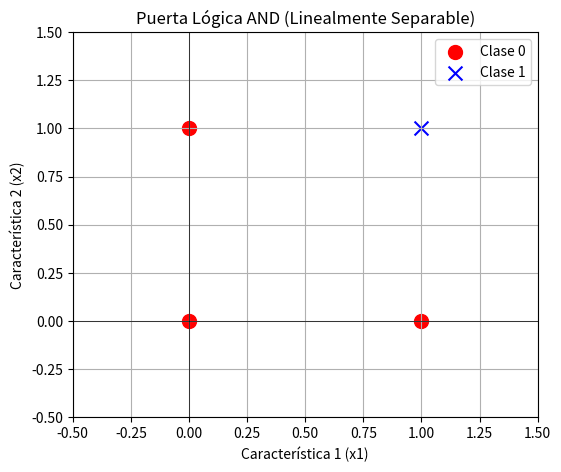
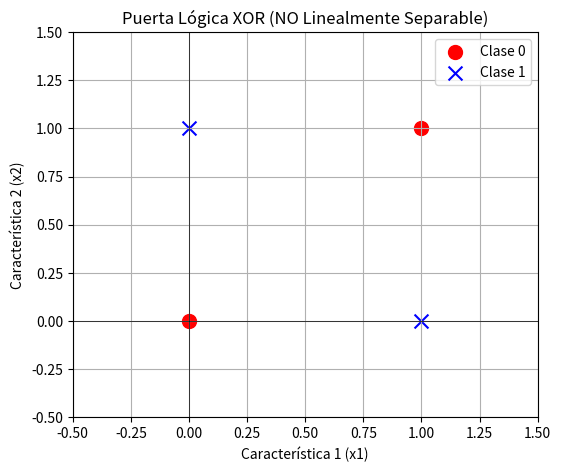

Reproduce these figures in Python, in order.
# ALGORITMO DE SEPARABILIDAD LINEAL (LINEAR SEPARABILITY) 

# Este es un CONCEPTO geométrico clave en Machine Learning,
# especialmente relevante para clasificadores lineales como el
# Perceptrón, ADALINE y SVM con kernel lineal.
#
# Definición:
# Un conjunto de datos con dos clases (ej. 'Clase 0' y 'Clase 1') es
# "linealmente separable" si existe al menos *una línea recta*
# (en 2D), un plano (en 3D), o un hiperplano (en dimensiones > 3)
# que pueda separar *perfectamente* todos los puntos de una clase
# de todos los puntos de la otra clase.
#
# ¿Por qué es importante?
# - Los modelos de *una sola neurona* (Perceptrón, ADALINE)
#   funcionan encontrando precisamente esta línea (o hiperplano)
#   separadora.
# - Por lo tanto, estos modelos *solo pueden* resolver problemas
#   que son linealmente separables.
# - Si los datos *no* son linealmente separables, estos modelos
#   *nunca* convergerán a una solución perfecta (el Perceptrón
#   oscilará, ADALINE encontrará la "mejor" línea posible pero
#   con error).
#
# Ejemplos:
# - Puertas Lógicas AND, OR, NAND, NOR: SON linealmente separables
#   Un Perceptrón puede aprenderlas.
# - Puerta Lógica XOR: NO ES linealmente separable
#   Un Perceptrón simple no puede aprenderla. Se necesita
#   una red multicapa (como MADALINE o un MLP).
#
# ¿Cómo funciona este programa?
# Usaremos `matplotlib` para *visualizar* dos conjuntos de datos:
# 1. Los datos de la puerta AND (linealmente separable).
# 2. Los datos de la puerta XOR (no linealmente separable).
# Esto hará obvia la diferencia geométrica.

import matplotlib.pyplot as plt # Para graficar
import numpy as np # Para los arrays de datos

# --- P1: Datos de Ejemplo ---

# Datos de la puerta AND
X_and = np.array([[0, 0], [0, 1], [1, 0], [1, 1]])
y_and = np.array([0, 0, 0, 1]) # Clase 0, Clase 0, Clase 0, Clase 1

# Datos de la puerta XOR
X_xor = np.array([[0, 0], [0, 1], [1, 0], [1, 1]])
y_xor = np.array([0, 1, 1, 0]) # Clase 0, Clase 1, Clase 1, Clase 0

# --- P2: Función de Visualización ---

def visualizar_datos(X, y, titulo):
    """ Grafica los puntos de datos 2D coloreados por su clase """
    plt.figure(figsize=(6, 5)) # Crear figura
    
    # Separar los puntos por clase para colorearlos
    clase_0 = X[y == 0] # Puntos donde y es 0
    clase_1 = X[y == 1] # Puntos donde y es 1
    
    # Graficar los puntos
    plt.scatter(clase_0[:, 0], clase_0[:, 1], color='red', marker='o', label='Clase 0', s=100)
    plt.scatter(clase_1[:, 0], clase_1[:, 1], color='blue', marker='x', label='Clase 1', s=100)
    
    # Añadir títulos y leyenda
    plt.title(titulo) # Título del gráfico
    plt.xlabel("Característica 1 (x1)") # Etiqueta Eje X
    plt.ylabel("Característica 2 (x2)") # Etiqueta Eje Y
    plt.legend() # Mostrar leyenda
    plt.grid(True) # Añadir rejilla
    plt.xlim(-0.5, 1.5) # Ajustar límites eje X
    plt.ylim(-0.5, 1.5) # Ajustar límites eje Y
    plt.axhline(0, color='black', linewidth=0.5) # Eje X
    plt.axvline(0, color='black', linewidth=0.5) # Eje Y
    
    # Mostrar el gráfico
    plt.show() # Mostrar la ventana

# --- P3: Visualizar los Datos ---
print("---Visualización de Separabilidad Lineal ---") # Título

# 1. Visualizar AND
print("\nVisualizando datos de la Puerta AND...")
visualizar_datos(X_and, y_and, "Puerta Lógica AND (Linealmente Separable)")
# 
print("  Observa cómo puedes dibujar UNA línea recta (ej. x1+x2=1.5)")
print("  para separar los puntos azules (Clase 1) de los rojos (Clase 0).")

# 2. Visualizar XOR
print("\nVisualizando datos de la Puerta XOR...")
visualizar_datos(X_xor, y_xor, "Puerta Lógica XOR (NO Linealmente Separable)")
# 
print("  Observa cómo es IMPOSIBLE dibujar UNA sola línea recta")
print("  para separar los puntos azules de los rojos.")
print("  Necesitarías al menos DOS líneas (o una curva).")

print("\nConclusión:")
print("La Separabilidad Lineal es una propiedad de los *datos*.")
print("Los modelos de una sola capa (Perceptrón, ADALINE) solo")
print("pueden resolver problemas si los datos tienen esta propiedad.")
print("Para problemas no separables (como XOR), necesitamos modelos")
print("más complejos, como las Redes Multicapa.")